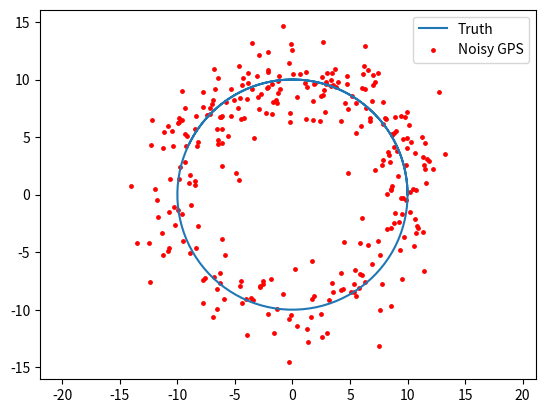

Reproduce this figure in Python.
import numpy as np

def simulate(steps=300, dt=0.1, gps_noise=2.0, seed=42):
    rng = np.random.default_rng(seed)
    t = np.arange(steps) * dt

    # True path: robot moving in a circle (radius 10 m)
    true_x = 10 * np.cos(0.3 * t)
    true_y = 10 * np.sin(0.3 * t)
    truth = np.column_stack([true_x, true_y])

    # GPS = truth + random noise
    gps = truth + rng.normal(0, gps_noise, truth.shape)
    return t, truth, gps

if __name__ == "__main__":
    import matplotlib.pyplot as plt
    t, truth, gps = simulate()
    plt.plot(truth[:, 0], truth[:, 1], label="Truth")
    plt.scatter(gps[:, 0], gps[:, 1], s=6, c="red", label="Noisy GPS")
    plt.axis("equal")
    plt.legend()
    plt.show()
